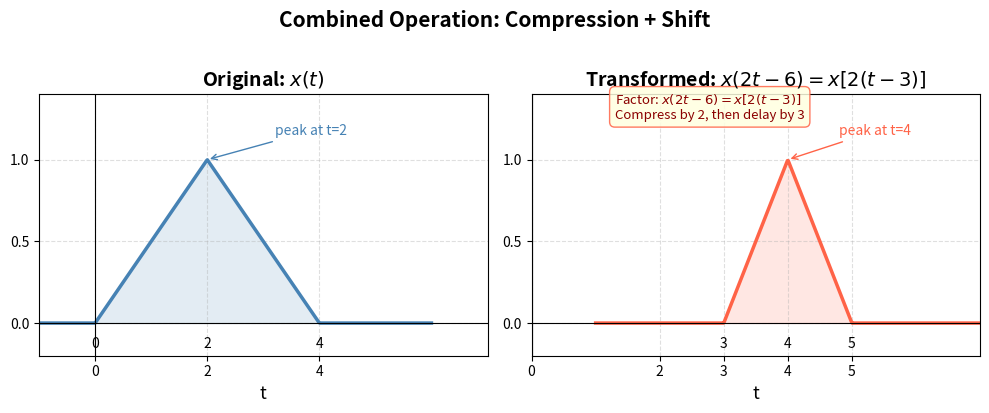

Write Python code to recreate this figure. (Note: this script raises an exception after producing the figure.)
import matplotlib
matplotlib.use('Agg')
import matplotlib.pyplot as plt
import numpy as np

fig, axes = plt.subplots(1, 2, figsize=(10, 4), facecolor='white')

# --- Left subplot: original x(t), triangular pulse with vertices (0,0),(2,1),(4,0) ---
ax1 = axes[0]
t_orig = np.array([0, 2, 4])
x_orig = np.array([0, 1, 0])

t_line1 = np.linspace(-1, 6, 500)
x_line1 = np.zeros_like(t_line1)
mask1 = (t_line1 >= 0) & (t_line1 <= 2)
mask2 = (t_line1 > 2) & (t_line1 <= 4)
x_line1[mask1] = t_line1[mask1] / 2
x_line1[mask2] = (4 - t_line1[mask2]) / 2

ax1.plot(t_line1, x_line1, color='steelblue', linewidth=2.5, label=r'$x(t)$')
ax1.fill_between(t_line1, x_line1, alpha=0.15, color='steelblue')
ax1.axhline(0, color='black', linewidth=0.8)
ax1.axvline(0, color='black', linewidth=0.8)
ax1.set_xlim(-1, 7)
ax1.set_ylim(-0.2, 1.4)
ax1.set_xticks([0, 2, 4])
ax1.set_yticks([0, 0.5, 1])
ax1.set_xlabel('t', fontsize=13)
ax1.set_title(r'Original: $x(t)$', fontsize=14, fontweight='bold')
ax1.grid(True, linestyle='--', alpha=0.4)
ax1.annotate('peak at t=2', xy=(2, 1), xytext=(3.2, 1.15),
             arrowprops=dict(arrowstyle='->', color='steelblue'),
             fontsize=10, color='steelblue')
ax1.text(0, -0.15, '0', ha='center', fontsize=10)
ax1.text(2, -0.15, '2', ha='center', fontsize=10)
ax1.text(4, -0.15, '4', ha='center', fontsize=10)

# --- Right subplot: x(2t-6), triangular pulse with support [3,5], peak at t=4 ---
ax2 = axes[1]
t_line2 = np.linspace(1, 7, 500)
x_line2 = np.zeros_like(t_line2)
mask3 = (t_line2 >= 3) & (t_line2 <= 4)
mask4 = (t_line2 > 4) & (t_line2 <= 5)
x_line2[mask3] = (t_line2[mask3] - 3)
x_line2[mask4] = (5 - t_line2[mask4])

ax2.plot(t_line2, x_line2, color='tomato', linewidth=2.5, label=r'$x(2t-6)$')
ax2.fill_between(t_line2, x_line2, alpha=0.15, color='tomato')
ax2.axhline(0, color='black', linewidth=0.8)
ax2.axvline(0, color='black', linewidth=0.8)
ax2.set_xlim(1, 7)
ax2.set_ylim(-0.2, 1.4)
ax2.set_xticks([0, 2, 3, 4, 5])
ax2.set_yticks([0, 0.5, 1])
ax2.set_xlabel('t', fontsize=13)
ax2.set_title(r'Transformed: $x(2t-6) = x[2(t-3)]$', fontsize=14, fontweight='bold')
ax2.grid(True, linestyle='--', alpha=0.4)
ax2.annotate('peak at t=4', xy=(4, 1), xytext=(4.8, 1.15),
             arrowprops=dict(arrowstyle='->', color='tomato'),
             fontsize=10, color='tomato')
ax2.text(3, -0.15, '3', ha='center', fontsize=10)
ax2.text(4, -0.15, '4', ha='center', fontsize=10)
ax2.text(5, -0.15, '5', ha='center', fontsize=10)

# Annotation box explaining the factoring
ax2.text(1.3, 1.25,
         r'Factor: $x(2t-6)=x[2(t-3)]$' + '\nCompress by 2, then delay by 3',
         fontsize=9.5, color='darkred',
         bbox=dict(boxstyle='round,pad=0.4', facecolor='lightyellow', edgecolor='tomato', alpha=0.85))

plt.suptitle('Combined Operation: Compression + Shift', fontsize=15, fontweight='bold', y=1.02)
plt.tight_layout()
plt.savefig(r"/Users/chenghaoxiang/.openclaw/workspace/tutor-openclaw-ui/generated/fig-1777188544186-49o563j0.png", dpi=150, bbox_inches="tight")
